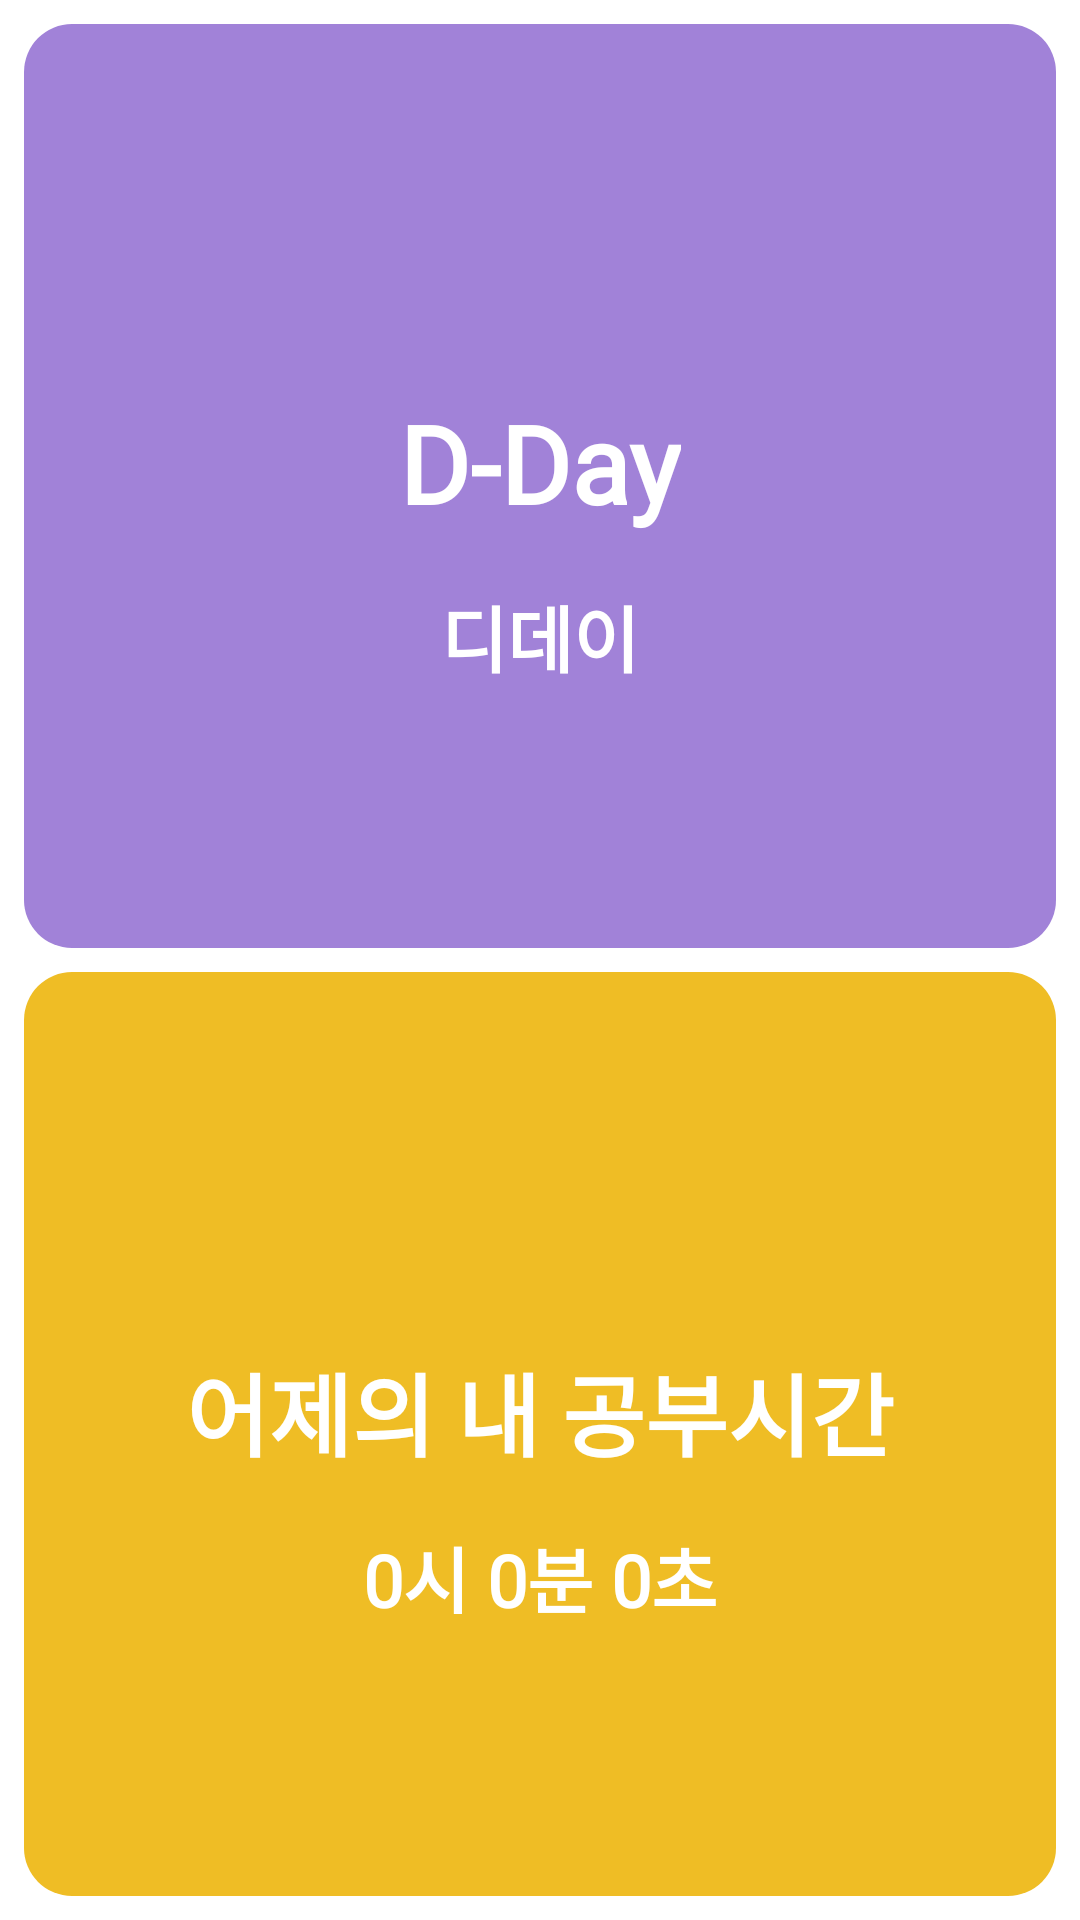

Android layout source for this screen:
<!-- AndroidManifest.xml: application theme Theme.StudyingisTiming -->
<!-- res/layout/layout_a.xml -->
<?xml version="1.0" encoding="utf-8"?>
<LinearLayout xmlns:android="http://schemas.android.com/apk/res/android"
    xmlns:app="http://schemas.android.com/apk/res-auto"
    xmlns:tools="http://schemas.android.com/tools"
    android:layout_width="match_parent"
    android:layout_height="match_parent"
    android:orientation="vertical">


    <androidx.constraintlayout.widget.ConstraintLayout
        android:layout_width="match_parent"
        android:layout_height="match_parent"
        android:layout_marginStart="8dp"
        android:layout_marginLeft="8dp"
        android:layout_marginTop="8dp"
        android:layout_marginEnd="8dp"
        android:layout_marginRight="8dp"
        android:layout_marginBottom="4dp"
        android:layout_weight="1"
        android:background="@drawable/layout_radius_first">


        <TextView
            android:id="@+id/txtDday"
            android:layout_width="wrap_content"
            android:layout_height="wrap_content"
            android:layout_marginBottom="16dp"
            android:fontFamily="@font/cafe24oneprettynight"
            android:text="D-Day"
            android:textColor="@color/white"
            android:textSize="36sp"
            android:textStyle="bold"
            app:layout_constraintBottom_toBottomOf="parent"
            app:layout_constraintEnd_toEndOf="parent"
            app:layout_constraintStart_toStartOf="parent"
            app:layout_constraintTop_toTopOf="parent" />

        <TextView
            android:id="@+id/txtDdayContent"
            android:layout_width="wrap_content"
            android:layout_height="wrap_content"
            android:layout_marginTop="16dp"
            android:fontFamily="@font/cafe24oneprettynight"
            android:maxLines="2"
            android:paddingLeft="8dp"
            android:paddingRight="8dp"
            android:text="디데이"
            android:textColor="@color/white"
            android:textSize="24sp"
            android:textStyle="bold"
            app:layout_constraintEnd_toEndOf="parent"
            app:layout_constraintStart_toStartOf="parent"
            app:layout_constraintTop_toBottomOf="@+id/txtDday" />
    </androidx.constraintlayout.widget.ConstraintLayout>

    <androidx.constraintlayout.widget.ConstraintLayout
        android:layout_width="match_parent"
        android:layout_height="match_parent"
        android:layout_marginStart="8dp"
        android:layout_marginLeft="8dp"
        android:layout_marginTop="4dp"
        android:layout_marginEnd="8dp"
        android:layout_marginRight="8dp"
        android:layout_marginBottom="8dp"
        android:layout_weight="1"
        android:background="@drawable/layout_radius_second">

        <TextView
            android:id="@+id/txtYesterdayTimeContent"
            android:layout_width="wrap_content"
            android:layout_height="wrap_content"
            android:layout_marginBottom="16dp"
            android:fontFamily="@font/cafe24oneprettynight"
            android:text="어제의 내 공부시간"
            android:textColor="@color/white"
            android:textSize="30sp"
            android:textStyle="bold"
            app:layout_constraintBottom_toBottomOf="parent"
            app:layout_constraintEnd_toEndOf="parent"
            app:layout_constraintStart_toStartOf="parent"
            app:layout_constraintTop_toTopOf="parent" />

        <TextView
            android:id="@+id/txtYesterdayTime"
            android:layout_width="wrap_content"
            android:layout_height="wrap_content"
            android:layout_marginTop="16dp"
            android:fontFamily="@font/cafe24oneprettynight"
            android:text="0시 0분 0초"
            android:textColor="@color/white"
            android:textSize="24sp"
            android:textStyle="bold"
            app:layout_constraintEnd_toEndOf="parent"
            app:layout_constraintStart_toStartOf="parent"
            app:layout_constraintTop_toBottomOf="@+id/txtYesterdayTimeContent" />
    </androidx.constraintlayout.widget.ConstraintLayout>


</LinearLayout>
<!-- resources referenced by this layout -->
<resources>
  <color name="white">#FFFFFFFF</color>
  <!-- drawable layout_radius_first (drawable) -->
  <?xml version="1.0" encoding="utf-8"?>
  <shape xmlns:android="http://schemas.android.com/apk/res/android"
      android:padding="10dp"
      android:shape="rectangle" >
      <solid android:color="#A182D8" />
      <corners
          android:bottomLeftRadius="16dp"
          android:bottomRightRadius="16dp"
          android:topLeftRadius="16dp"
          android:topRightRadius="16dp" />
  </shape>
  <!-- drawable layout_radius_second (drawable) -->
  <?xml version="1.0" encoding="utf-8"?>
  <shape xmlns:android="http://schemas.android.com/apk/res/android"
      android:padding="10dp"
      android:shape="rectangle" >
      <solid android:color="#EFBD25" />
      <corners
          android:bottomLeftRadius="16dp"
          android:bottomRightRadius="16dp"
          android:topLeftRadius="16dp"
          android:topRightRadius="16dp" />
  </shape>
  <style name="Theme.StudyingisTiming" parent="Theme.MaterialComponents.DayNight.NoActionBar">
          
          <item name="colorPrimary">@color/purple_500</item>
          <item name="colorPrimaryVariant">@color/purple_700</item>
          <item name="colorOnPrimary">@color/white</item>
          
          <item name="colorSecondary">@color/teal_200</item>
          <item name="colorSecondaryVariant">@color/teal_700</item>
          <item name="colorOnSecondary">@color/black</item>
          
          <item name="android:statusBarColor" tools:targetApi="l">?attr/colorPrimaryVariant</item>
          
      </style>
  <color name="purple_500">#FF6200EE</color>
  <color name="purple_700">#FF3700B3</color>
  <color name="teal_200">#FF03DAC5</color>
  <color name="teal_700">#FF018786</color>
  <color name="black">#FF000000</color>
</resources>
